Run: headless pygame with SDL's dummy video driver; simulated clock (each Clock.tick advances the game by its frame time, no real sleeping); random seed 0; keys injected as events and as key.get_pressed() state; no mouse input.
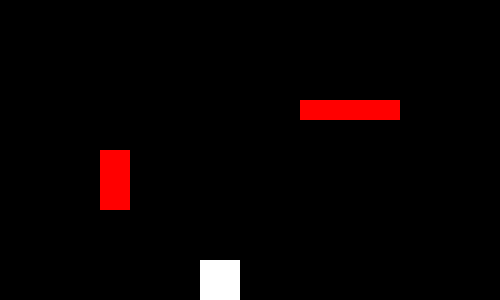
Frame 1 of 4 · flips 1–60 · no input
Frame 2 of 4 · flips 61–180 · tapped SPACE, RETURN · held RIGHT (→), D · screen unchanged from frame 1, image omitted
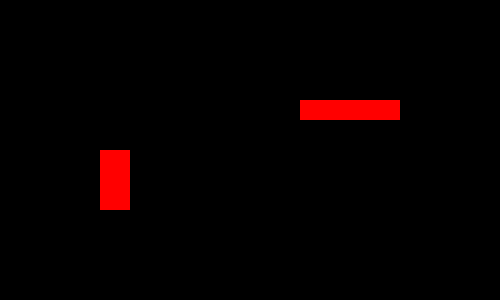
Frame 3 of 4 · flips 181–300 · held DOWN (↓), S
Frame 4 of 4 · flips 301–420 · held LEFT (←), A, UP (↑), W · screen same as frame 1, image omitted

The pygame program that drew these frames:

import pygame
import random

ANCHO=500
ALTO=300
NEGRO=[0,0,0]
VERDE=[0,255,0]
ROJO=[255,0,0]
AZUL=[0,0,255]
AMARILLO=[255,255,0]
BLANCO=[255,255,255]

class Jugador(pygame.sprite.Sprite):
    def __init__ (self,pos):
        pygame.sprite.Sprite.__init__(self)
        self.image = pygame.Surface([40,40])
        self.image.fill(BLANCO)
        self.rect = self.image.get_rect()
        self.rect.x = pos[0]
        self.rect.y = ALTO - self.rect.height
        self.velx = 0
        self.vely = 0
        self.vidas = 0
        self.bloques = None

    def RetPos(self):
        x = self.rect.x
        y = self.rect.y
        return [x,y]

    def update(self):
        #Colision en x
        self.rect.x += self.velx
        ls_col = pygame.sprite.spritecollide (self,self.bloques,False)
        for b in ls_col:
            if (self.rect.right > b.rect.left) and (j.velx > 0):
                self.rect.right = b.rect.left
                self.velx = 0
                #j.velx=-5 hace efecto rebote
            if (self.rect.left < b.rect.right) and (j.velx < 0):
                self.rect.left = b.rect.right
                self.velx = 0

        #Colision en y
        self.rect.y += self.vely
        ls_col = pygame.sprite.spritecollide (self,self.bloques,False)
        for b in ls_col:
            if (self.rect.top < b.rect.bottom) and (j.vely < 0):
                self.rect.top = b.rect.bottom
                self.vely = 0

            if (self.rect.bottom > b.rect.top) and (j.vely > 0):
                self.rect.bottom = b.rect.top
                self.vely = 0


class Bloque(pygame.sprite.Sprite):
    def __init__ (self,pos, d_an, d_al):
        pygame.sprite.Sprite.__init__(self)
        self.image = pygame.Surface([d_an,d_al])
        self.image.fill(ROJO)
        self.rect = self.image.get_rect()
        self.rect.x = pos[0]
        self.rect.y = pos[1]

if __name__ == '__main__':
    ventana=pygame.display.set_mode([ANCHO,ALTO])
    #Grupos
    jugadores = pygame.sprite.Group()
    bloques = pygame.sprite.Group()

    j=Jugador([200,200])
    jugadores.add(j)

    bl = Bloque([300,100],100,20)
    bloques.add(bl)
    bl2 = Bloque([100,150],30,60)
    bloques.add(bl2)

    j.bloques = bloques

    reloj = pygame.time.Clock()
    fin = False
    fin_juego = False

    while not fin:
        for event in pygame.event.get():
            if event.type == pygame.QUIT:
                fin = True
            if event.type == pygame.KEYDOWN:
                if event.key == pygame.K_RIGHT:
                    j.velx = 5
                    j.vely = 0
                if event.key == pygame.K_LEFT:
                    j.velx = -5
                    j.vely = 0
                if event.key == pygame.K_UP:
                    j.velx = 0
                    j.vely = -5
                if event.key == pygame.K_DOWN:
                    j.velx = 0
                    j.vely = 5
            if event.type == pygame.KEYUP:
                j.velx = 0
                j.vely = 0

        for j in jugadores:
            if j.vidas < 0:
                #jugadores.remove(j)
                #fin = True
                fin_juego = True


        #Refresco
        jugadores.update()
        ventana.fill(NEGRO)
        jugadores.draw(ventana)
        bloques.draw(ventana)
        pygame.display.flip()
        reloj.tick(40)
